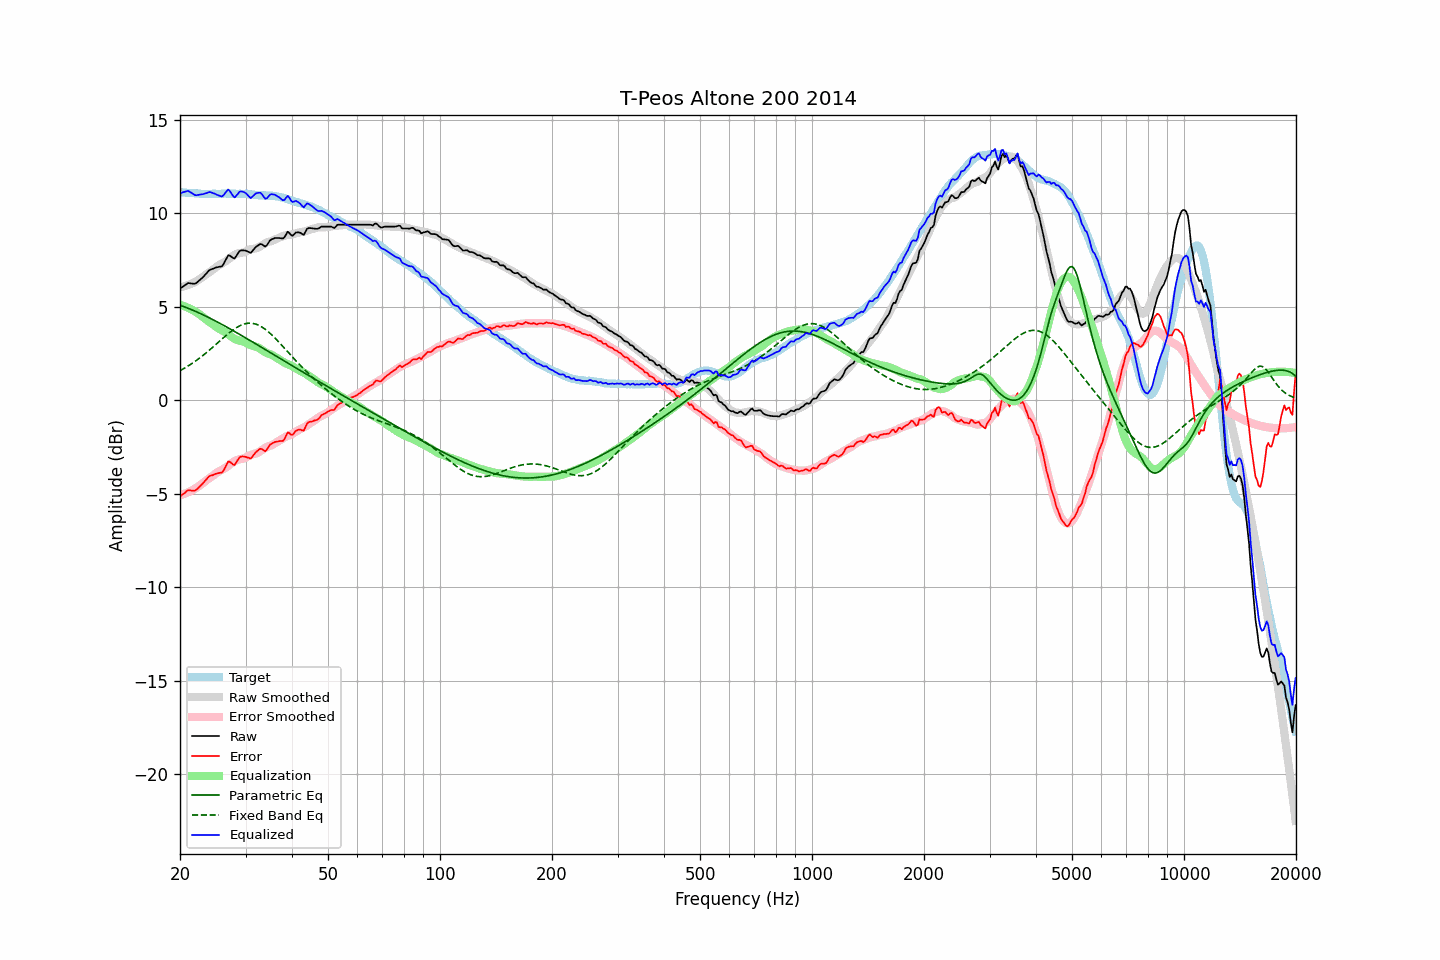

Source data for this figure (header and first rows):
frequency, raw, error, smoothed, error_smoothed, equalization, parametric_eq, fixed_band_eq, equalized_raw, equalized_smoothed, target
20.00, 5.96, -5.17, 6.03, -5.09, 5.09, 5.07, 1.57, 11.05, 11.13, 11.12
20.20, 6.02, -5.10, 6.05, -5.07, 5.07, 5.04, 1.62, 11.08, 11.12, 11.11
20.40, 6.08, -5.02, 6.07, -5.04, 5.04, 5.01, 1.67, 11.11, 11.11, 11.10
20.61, 6.13, -4.97, 6.09, -5.01, 5.01, 4.98, 1.72, 11.14, 11.10, 11.10
20.81, 6.20, -4.88, 6.12, -4.97, 4.97, 4.94, 1.77, 11.17, 11.09, 11.08
21.02, 6.26, -4.83, 6.15, -4.93, 4.93, 4.91, 1.82, 11.19, 11.08, 11.08
21.23, 6.25, -4.83, 6.18, -4.89, 4.89, 4.87, 1.87, 11.14, 11.07, 11.07
21.44, 6.24, -4.85, 6.22, -4.85, 4.85, 4.84, 1.93, 11.09, 11.07, 11.08
21.66, 6.23, -4.85, 6.26, -4.80, 4.80, 4.80, 1.99, 11.03, 11.06, 11.07
21.87, 6.22, -4.84, 6.30, -4.75, 4.75, 4.77, 2.05, 10.97, 11.05, 11.06
22.09, 6.25, -4.80, 6.35, -4.70, 4.70, 4.73, 2.11, 10.95, 11.05, 11.05
22.31, 6.32, -4.73, 6.39, -4.65, 4.65, 4.69, 2.17, 10.97, 11.04, 11.05
22.54, 6.39, -4.65, 6.45, -4.59, 4.59, 4.65, 2.23, 10.98, 11.04, 11.04
22.76, 6.47, -4.56, 6.51, -4.53, 4.53, 4.61, 2.30, 10.99, 11.03, 11.03
22.99, 6.55, -4.48, 6.57, -4.46, 4.46, 4.57, 2.37, 11.01, 11.03, 11.02
23.22, 6.64, -4.38, 6.64, -4.39, 4.39, 4.53, 2.43, 11.03, 11.03, 11.01
23.45, 6.74, -4.28, 6.70, -4.32, 4.32, 4.49, 2.50, 11.06, 11.02, 11.02
23.69, 6.82, -4.19, 6.77, -4.25, 4.25, 4.45, 2.58, 11.08, 11.02, 11.01
23.92, 6.93, -4.08, 6.82, -4.19, 4.19, 4.41, 2.65, 11.12, 11.02, 11.01
24.16, 6.98, -4.05, 6.88, -4.14, 4.14, 4.36, 2.72, 11.12, 11.02, 11.02
24.40, 7.01, -4.02, 6.94, -4.08, 4.08, 4.32, 2.80, 11.09, 11.02, 11.03
24.65, 7.04, -4.00, 7.01, -4.01, 4.01, 4.27, 2.87, 11.05, 11.02, 11.03
24.89, 7.08, -3.95, 7.08, -3.95, 3.95, 4.23, 2.95, 11.02, 11.02, 11.03
25.14, 7.10, -3.93, 7.15, -3.88, 3.88, 4.19, 3.03, 10.98, 11.03, 11.02
25.39, 7.12, -3.90, 7.20, -3.83, 3.83, 4.14, 3.10, 10.94, 11.03, 11.02
25.65, 7.14, -3.89, 7.25, -3.78, 3.78, 4.09, 3.18, 10.91, 11.03, 11.02
25.91, 7.15, -3.89, 7.30, -3.74, 3.74, 4.05, 3.26, 10.88, 11.03, 11.03
26.16, 7.26, -3.78, 7.34, -3.69, 3.69, 4.00, 3.33, 10.95, 11.03, 11.04
26.43, 7.42, -3.62, 7.40, -3.64, 3.64, 3.95, 3.41, 11.06, 11.03, 11.04
26.69, 7.59, -3.46, 7.45, -3.58, 3.58, 3.91, 3.48, 11.17, 11.03, 11.04
26.96, 7.74, -3.29, 7.52, -3.52, 3.52, 3.86, 3.55, 11.26, 11.03, 11.03
27.23, 7.73, -3.31, 7.59, -3.45, 3.45, 3.81, 3.62, 11.17, 11.03, 11.03
27.50, 7.66, -3.38, 7.65, -3.38, 3.38, 3.76, 3.69, 11.04, 11.03, 11.03
27.77, 7.60, -3.45, 7.72, -3.32, 3.32, 3.71, 3.75, 10.91, 11.04, 11.04
28.05, 7.57, -3.47, 7.77, -3.27, 3.27, 3.66, 3.81, 10.83, 11.04, 11.04
28.33, 7.70, -3.32, 7.81, -3.23, 3.23, 3.61, 3.87, 10.92, 11.03, 11.02
28.62, 7.82, -3.20, 7.84, -3.19, 3.19, 3.57, 3.92, 11.02, 11.03, 11.02
28.90, 7.97, -3.07, 7.86, -3.17, 3.17, 3.52, 3.96, 11.14, 11.03, 11.03
29.19, 8.01, -3.03, 7.87, -3.15, 3.15, 3.47, 4.00, 11.16, 11.03, 11.03
29.48, 8.01, -3.02, 7.89, -3.14, 3.14, 3.42, 4.04, 11.14, 11.02, 11.02
29.78, 8.00, -3.03, 7.91, -3.11, 3.11, 3.37, 4.07, 11.11, 11.02, 11.02
30.08, 7.99, -3.04, 7.94, -3.07, 3.07, 3.32, 4.09, 11.06, 11.02, 11.03
30.38, 7.95, -3.07, 7.99, -3.02, 3.02, 3.26, 4.10, 10.97, 11.01, 11.02
30.68, 7.91, -3.10, 8.03, -2.97, 2.97, 3.21, 4.11, 10.88, 11.00, 11.00
30.99, 7.87, -3.13, 8.06, -2.93, 2.93, 3.16, 4.11, 10.80, 11.00, 11.00
31.30, 7.96, -3.03, 8.08, -2.91, 2.91, 3.11, 4.10, 10.88, 10.99, 10.99
31.61, 8.07, -2.92, 8.09, -2.89, 2.89, 3.06, 4.09, 10.96, 10.99, 10.98
31.93, 8.17, -2.80, 8.11, -2.87, 2.87, 3.01, 4.06, 11.04, 10.98, 10.97
32.24, 8.24, -2.73, 8.14, -2.83, 2.83, 2.96, 4.03, 11.07, 10.97, 10.97
32.57, 8.30, -2.66, 8.18, -2.79, 2.79, 2.91, 4.00, 11.08, 10.96, 10.95
32.89, 8.35, -2.61, 8.22, -2.74, 2.74, 2.86, 3.95, 11.08, 10.96, 10.95
33.22, 8.33, -2.63, 8.27, -2.68, 2.68, 2.80, 3.90, 11.00, 10.95, 10.95
33.55, 8.27, -2.68, 8.33, -2.62, 2.62, 2.75, 3.85, 10.88, 10.95, 10.94
33.89, 8.21, -2.75, 8.38, -2.56, 2.56, 2.70, 3.79, 10.77, 10.94, 10.95
34.23, 8.28, -2.66, 8.43, -2.51, 2.51, 2.65, 3.72, 10.79, 10.94, 10.93
34.57, 8.41, -2.53, 8.46, -2.47, 2.47, 2.60, 3.65, 10.88, 10.93, 10.93
34.92, 8.53, -2.39, 8.48, -2.45, 2.45, 2.55, 3.57, 10.98, 10.93, 10.92
35.27, 8.60, -2.34, 8.50, -2.42, 2.42, 2.50, 3.49, 11.01, 10.92, 10.93
35.62, 8.63, -2.29, 8.54, -2.37, 2.37, 2.44, 3.41, 11.00, 10.91, 10.91
35.97, 8.67, -2.25, 8.59, -2.32, 2.32, 2.39, 3.32, 10.98, 10.90, 10.91
... 635 more rows
